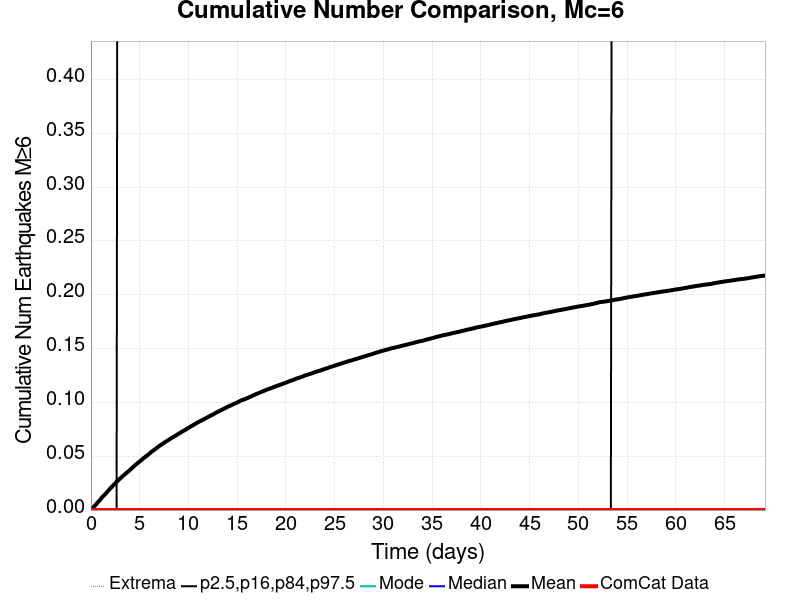

Data behind this chart, as committed beside it:
Time (days), ComCat Data, Simulation Mean, Simulation Median, Simulation Mode, Simulation Minimum, Simulation Maximum, 2.5 %-ile, 16 %-ile, 84 %-ile, 97.5 %-ile
0.0, 0.0, 0.0, 0.0, 0.0, 0.0, 0.0, 0.0, 0.0, 0.0, 0.0
0.1385, 0.0, 0.00141, 0.0, 0.0, 0.0, 2.0, 0.0, 0.0, 0.0, 0.0
0.2771, 0.0, 0.00291, 0.0, 0.0, 0.0, 2.0, 0.0, 0.0, 0.0, 0.0
0.4156, 0.0, 0.0041, 0.0, 0.0, 0.0, 2.0, 0.0, 0.0, 0.0, 0.0
0.5541, 0.0, 0.00562, 0.0, 0.0, 0.0, 3.0, 0.0, 0.0, 0.0, 0.0
0.6927, 0.0, 0.00717, 0.0, 0.0, 0.0, 3.0, 0.0, 0.0, 0.0, 0.0
0.8312, 0.0, 0.0084, 0.0, 0.0, 0.0, 3.0, 0.0, 0.0, 0.0, 0.0
0.9697, 0.0, 0.00982, 0.0, 0.0, 0.0, 3.0, 0.0, 0.0, 0.0, 0.0
1.108, 0.0, 0.01146, 0.0, 0.0, 0.0, 4.0, 0.0, 0.0, 0.0, 0.0
1.247, 0.0, 0.01282, 0.0, 0.0, 0.0, 4.0, 0.0, 0.0, 0.0, 0.0
1.385, 0.0, 0.01409, 0.0, 0.0, 0.0, 4.0, 0.0, 0.0, 0.0, 0.0
1.524, 0.0, 0.01531, 0.0, 0.0, 0.0, 4.0, 0.0, 0.0, 0.0, 0.0
1.662, 0.0, 0.01677, 0.0, 0.0, 0.0, 4.0, 0.0, 0.0, 0.0, 0.0
1.801, 0.0, 0.01825, 0.0, 0.0, 0.0, 4.0, 0.0, 0.0, 0.0, 0.0
1.939, 0.0, 0.0197, 0.0, 0.0, 0.0, 4.0, 0.0, 0.0, 0.0, 0.0
2.078, 0.0, 0.02097, 0.0, 0.0, 0.0, 4.0, 0.0, 0.0, 0.0, 0.0
2.217, 0.0, 0.02224, 0.0, 0.0, 0.0, 4.0, 0.0, 0.0, 0.0, 0.0
2.355, 0.0, 0.02358, 0.0, 0.0, 0.0, 4.0, 0.0, 0.0, 0.0, 0.0
2.494, 0.0, 0.02494, 0.0, 0.0, 0.0, 4.0, 0.0, 0.0, 0.0, 0.0
2.632, 0.0, 0.02627, 0.0, 0.0, 0.0, 4.0, 0.0, 0.0, 0.0, 0.0
2.771, 0.0, 0.02736, 0.0, 0.0, 0.0, 4.0, 0.0, 0.0, 0.0, 1.0
2.909, 0.0, 0.02855, 0.0, 0.0, 0.0, 4.0, 0.0, 0.0, 0.0, 1.0
3.048, 0.0, 0.02971, 0.0, 0.0, 0.0, 4.0, 0.0, 0.0, 0.0, 1.0
3.186, 0.0, 0.0309, 0.0, 0.0, 0.0, 4.0, 0.0, 0.0, 0.0, 1.0
3.325, 0.0, 0.03202, 0.0, 0.0, 0.0, 4.0, 0.0, 0.0, 0.0, 1.0
3.463, 0.0, 0.03303, 0.0, 0.0, 0.0, 4.0, 0.0, 0.0, 0.0, 1.0
3.602, 0.0, 0.03416, 0.0, 0.0, 0.0, 4.0, 0.0, 0.0, 0.0, 1.0
3.74, 0.0, 0.03526, 0.0, 0.0, 0.0, 4.0, 0.0, 0.0, 0.0, 1.0
3.879, 0.0, 0.03621, 0.0, 0.0, 0.0, 4.0, 0.0, 0.0, 0.0, 1.0
4.017, 0.0, 0.03739, 0.0, 0.0, 0.0, 4.0, 0.0, 0.0, 0.0, 1.0
4.156, 0.0, 0.03853, 0.0, 0.0, 0.0, 5.0, 0.0, 0.0, 0.0, 1.0
4.295, 0.0, 0.03973, 0.0, 0.0, 0.0, 5.0, 0.0, 0.0, 0.0, 1.0
4.433, 0.0, 0.0408, 0.0, 0.0, 0.0, 5.0, 0.0, 0.0, 0.0, 1.0
4.572, 0.0, 0.04199, 0.0, 0.0, 0.0, 5.0, 0.0, 0.0, 0.0, 1.0
4.71, 0.0, 0.04302, 0.0, 0.0, 0.0, 6.0, 0.0, 0.0, 0.0, 1.0
4.849, 0.0, 0.04411, 0.0, 0.0, 0.0, 6.0, 0.0, 0.0, 0.0, 1.0
4.987, 0.0, 0.045, 0.0, 0.0, 0.0, 6.0, 0.0, 0.0, 0.0, 1.0
5.126, 0.0, 0.04603, 0.0, 0.0, 0.0, 6.0, 0.0, 0.0, 0.0, 1.0
5.264, 0.0, 0.04722, 0.0, 0.0, 0.0, 6.0, 0.0, 0.0, 0.0, 1.0
5.403, 0.0, 0.04823, 0.0, 0.0, 0.0, 6.0, 0.0, 0.0, 0.0, 1.0
5.541, 0.0, 0.04919, 0.0, 0.0, 0.0, 6.0, 0.0, 0.0, 0.0, 1.0
5.68, 0.0, 0.05012, 0.0, 0.0, 0.0, 6.0, 0.0, 0.0, 0.0, 1.0
5.818, 0.0, 0.05104, 0.0, 0.0, 0.0, 6.0, 0.0, 0.0, 0.0, 1.0
5.957, 0.0, 0.05213, 0.0, 0.0, 0.0, 6.0, 0.0, 0.0, 0.0, 1.0
6.096, 0.0, 0.05326, 0.0, 0.0, 0.0, 6.0, 0.0, 0.0, 0.0, 1.0
6.234, 0.0, 0.0543, 0.0, 0.0, 0.0, 6.0, 0.0, 0.0, 0.0, 1.0
6.373, 0.0, 0.0551, 0.0, 0.0, 0.0, 6.0, 0.0, 0.0, 0.0, 1.0
6.511, 0.0, 0.05605, 0.0, 0.0, 0.0, 6.0, 0.0, 0.0, 0.0, 1.0
6.65, 0.0, 0.05691, 0.0, 0.0, 0.0, 6.0, 0.0, 0.0, 0.0, 1.0
6.788, 0.0, 0.05801, 0.0, 0.0, 0.0, 6.0, 0.0, 0.0, 0.0, 1.0
6.927, 0.0, 0.05895, 0.0, 0.0, 0.0, 6.0, 0.0, 0.0, 0.0, 1.0
7.065, 0.0, 0.05986, 0.0, 0.0, 0.0, 6.0, 0.0, 0.0, 0.0, 1.0
7.204, 0.0, 0.0607, 0.0, 0.0, 0.0, 6.0, 0.0, 0.0, 0.0, 1.0
7.342, 0.0, 0.06155, 0.0, 0.0, 0.0, 6.0, 0.0, 0.0, 0.0, 1.0
7.481, 0.0, 0.06233, 0.0, 0.0, 0.0, 6.0, 0.0, 0.0, 0.0, 1.0
7.619, 0.0, 0.06326, 0.0, 0.0, 0.0, 6.0, 0.0, 0.0, 0.0, 1.0
7.758, 0.0, 0.06403, 0.0, 0.0, 0.0, 6.0, 0.0, 0.0, 0.0, 1.0
7.896, 0.0, 0.06473, 0.0, 0.0, 0.0, 6.0, 0.0, 0.0, 0.0, 1.0
8.035, 0.0, 0.06557, 0.0, 0.0, 0.0, 6.0, 0.0, 0.0, 0.0, 1.0
8.174, 0.0, 0.06641, 0.0, 0.0, 0.0, 6.0, 0.0, 0.0, 0.0, 1.0
... 440 more rows
